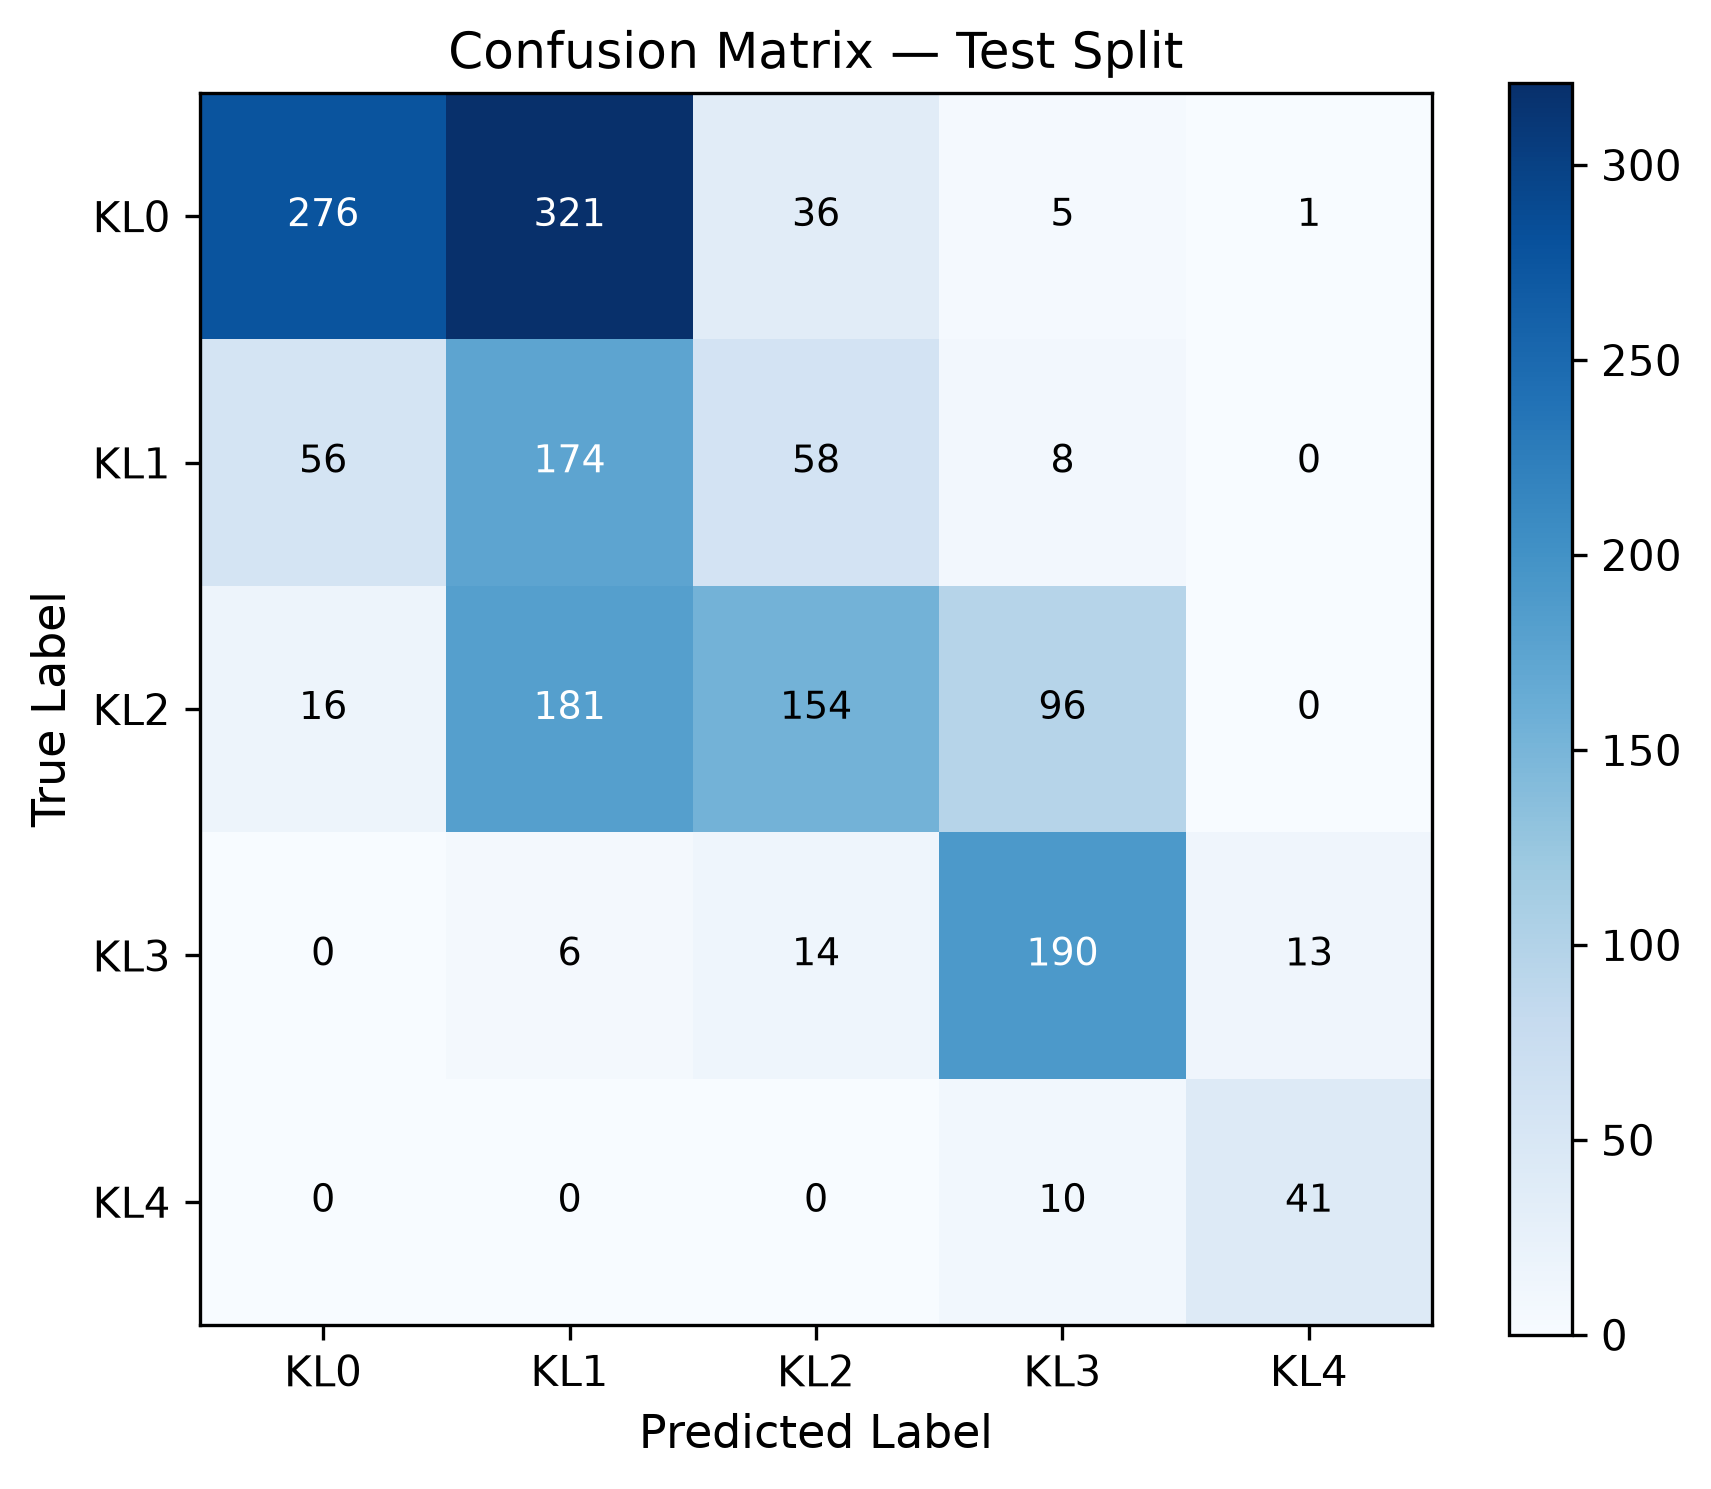

Data behind this chart, as committed beside it:
true\pred, KL0, KL1, KL2, KL3, KL4
KL0, 276, 321, 36, 5, 1
KL1, 56, 174, 58, 8, 0
KL2, 16, 181, 154, 96, 0
KL3, 0, 6, 14, 190, 13
KL4, 0, 0, 0, 10, 41
